9-way image classification set "signs" from GitHub (nithinisaimg/sign_language_translator); label vocabulary: bye, hello, help me, how are you, i love you, please, sorry, thank you, yes.

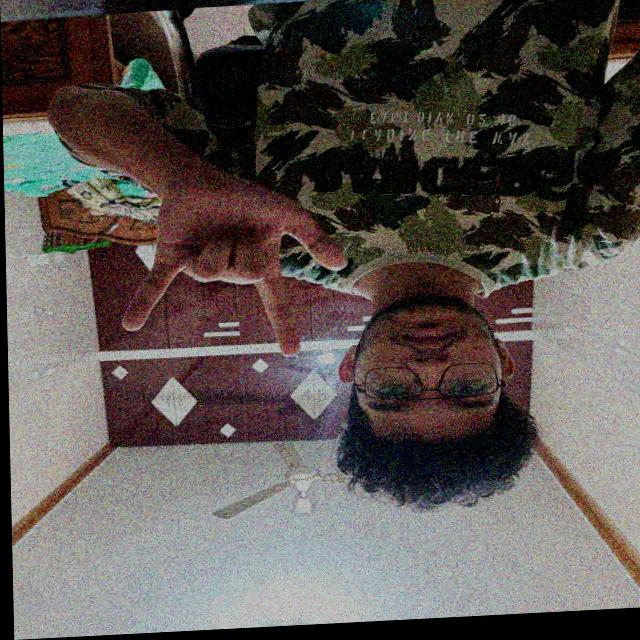
Label: i love you

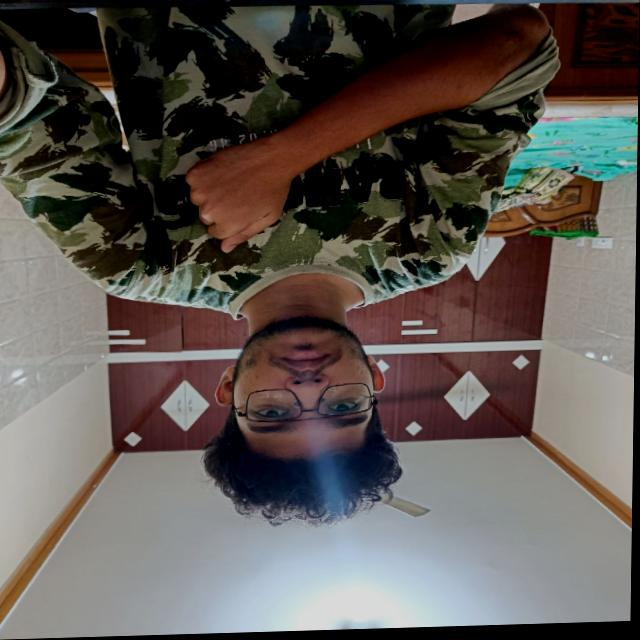
Label: sorry

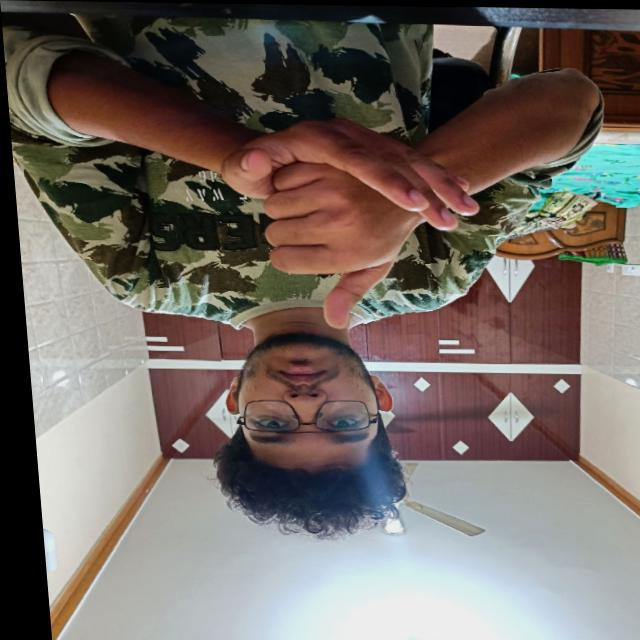
Label: help me

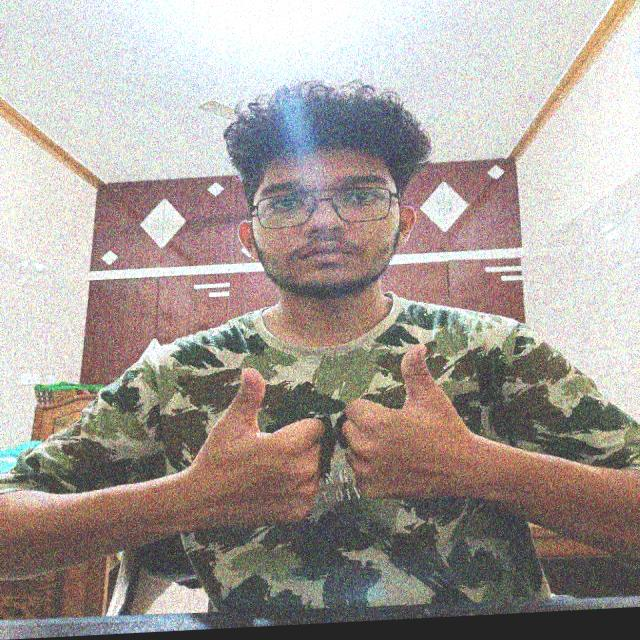
Label: how are you

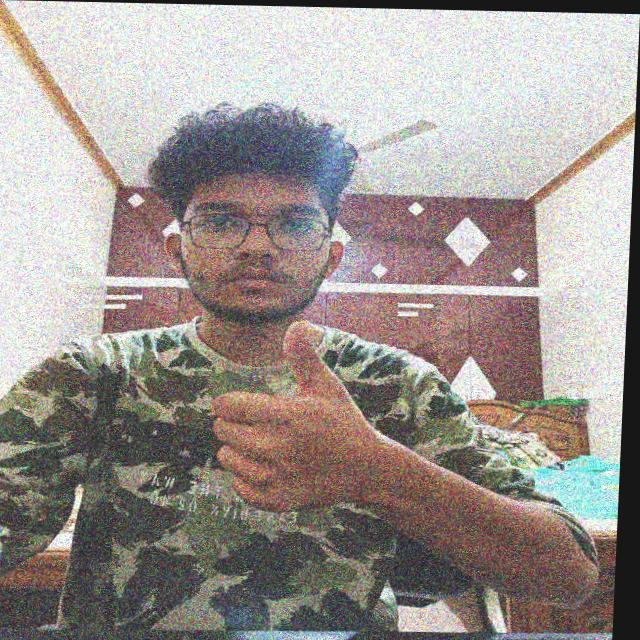
Label: yes

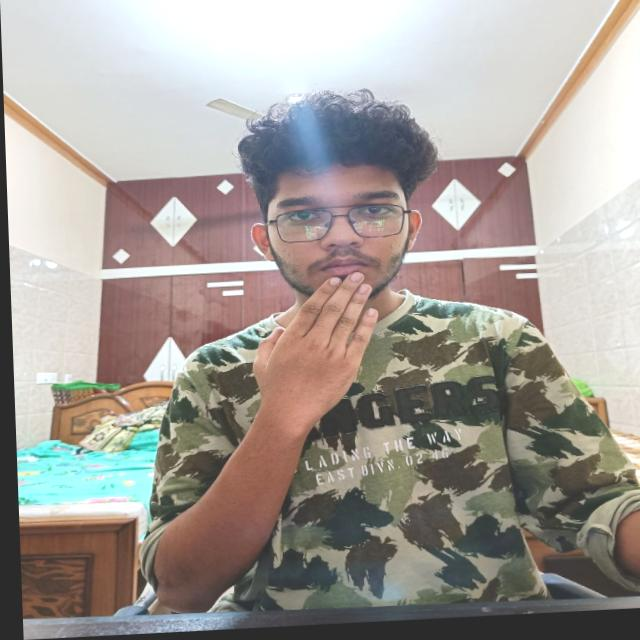
Label: thank you
